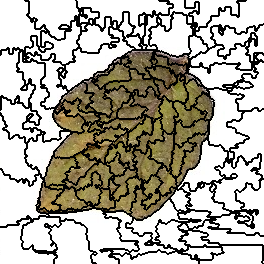

The data file committed next to this chart (first rows):
9, 9, 9, 9, 9, 9, 9, 9, 9, 9, 9, 9, 9, 9, 9, 9, 9, 9, 9, 9, 9, 9, 9, 9
9, 9, 9, 9, 9, 9, 9, 9, 9, 9, 9, 9, 9, 9, 9, 9, 9, 9, 9, 9, 9, 9, 9, 9
9, 9, 9, 9, 9, 9, 9, 9, 9, 9, 9, 9, 9, 9, 9, 9, 9, 9, 9, 9, 9, 9, 9, 9
9, 9, 9, 9, 9, 9, 9, 9, 9, 9, 9, 9, 9, 9, 9, 9, 9, 9, 9, 9, 9, 9, 9, 9
9, 9, 9, 9, 9, 9, 9, 9, 9, 9, 9, 9, 9, 9, 9, 9, 9, 9, 9, 9, 9, 9, 9, 9
9, 9, 9, 9, 9, 9, 9, 9, 9, 9, 9, 9, 9, 9, 9, 9, 9, 9, 9, 9, 9, 9, 9, 9
9, 9, 9, 9, 9, 9, 9, 9, 9, 9, 9, 9, 9, 9, 9, 9, 9, 9, 9, 9, 9, 9, 9, 9
9, 9, 9, 9, 9, 9, 9, 9, 9, 9, 9, 9, 9, 9, 9, 9, 9, 9, 9, 9, 9, 9, 9, 9
9, 9, 9, 9, 9, 9, 9, 9, 9, 9, 9, 9, 9, 9, 9, 9, 9, 9, 9, 9, 9, 9, 9, 9
9, 9, 9, 9, 9, 9, 9, 9, 9, 9, 9, 9, 9, 9, 9, 9, 9, 9, 9, 9, 9, 9, 9, 9
9, 9, 9, 9, 9, 9, 9, 9, 9, 9, 9, 9, 9, 9, 9, 9, 9, 9, 9, 9, 9, 9, 9, 9
9, 9, 9, 9, 9, 9, 9, 9, 9, 9, 9, 9, 9, 9, 9, 9, 9, 9, 9, 9, 9, 9, 9, 9
9, 9, 9, 9, 9, 9, 9, 9, 9, 9, 9, 9, 9, 9, 9, 9, 9, 9, 9, 9, 9, 9, 9, 9
9, 9, 9, 9, 9, 9, 9, 9, 9, 9, 9, 9, 9, 9, 9, 9, 9, 9, 9, 9, 9, 9, 9, 9
9, 9, 9, 9, 9, 9, 9, 9, 9, 9, 9, 9, 9, 9, 9, 9, 9, 9, 9, 9, 9, 9, 9, 9
9, 9, 9, 9, 9, 9, 9, 9, 9, 9, 9, 9, 9, 9, 9, 9, 9, 9, 9, 9, 9, 9, 9, 9
9, 9, 9, 9, 9, 9, 9, 9, 9, 9, 9, 9, 9, 9, 9, 9, 9, 9, 9, 9, 9, 9, 9, 9
9, 9, 9, 9, 9, 9, 9, 9, 9, 9, 9, 9, 9, 9, 9, 9, 9, 9, 9, 9, 9, 9, 9, 9
9, 9, 9, 9, 9, 9, 9, 9, 9, 9, 9, 9, 9, 9, 9, 9, 9, 9, 9, 9, 9, 9, 9, 9
9, 9, 9, 9, 9, 9, 9, 9, 9, 9, 9, 9, 9, 9, 9, 9, 9, 9, 9, 9, 9, 9, 9, 9
9, 9, 9, 9, 9, 9, 9, 9, 9, 9, 9, 9, 9, 9, 9, 9, 9, 9, 9, 9, 9, 9, 9, 9
9, 9, 9, 9, 9, 9, 9, 9, 9, 9, 9, 9, 9, 9, 9, 9, 9, 9, 9, 9, 9, 9, 9, 9
9, 9, 9, 9, 9, 9, 9, 9, 9, 9, 9, 9, 9, 9, 9, 9, 9, 9, 9, 9, 9, 9, 9, 9
9, 9, 9, 9, 9, 9, 9, 9, 9, 9, 9, 9, 9, 9, 9, 9, 9, 9, 9, 9, 9, 9, 9, 9
9, 9, 9, 9, 9, 9, 9, 9, 9, 9, 9, 9, 9, 9, 9, 9, 9, 9, 9, 9, 9, 9, 9, 9
9, 9, 9, 9, 9, 9, 9, 9, 9, 9, 9, 9, 9, 9, 9, 9, 9, 9, 9, 9, 9, 9, 9, 9
9, 9, 9, 9, 9, 9, 9, 9, 9, 9, 9, 9, 9, 9, 9, 9, 9, 9, 9, 9, 9, 9, 9, 9
9, 9, 9, 9, 9, 9, 9, 9, 9, 9, 9, 9, 9, 9, 9, 9, 9, 9, 9, 9, 9, 9, 9, 9
9, 9, 9, 9, 9, 9, 9, 9, 9, 9, 9, 9, 9, 9, 9, 9, 9, 9, 9, 9, 9, 9, 9, 9
9, 9, 9, 9, 9, 9, 9, 9, 9, 9, 9, 9, 9, 9, 9, 9, 9, 9, 9, 9, 9, 9, 9, 9
9, 9, 9, 9, 9, 9, 9, 9, 9, 9, 9, 9, 9, 9, 9, 9, 9, 9, 9, 9, 9, 9, 9, 9
9, 9, 9, 9, 9, 9, 9, 9, 9, 9, 9, 9, 9, 9, 9, 9, 9, 9, 9, 9, 9, 9, 9, 9
9, 9, 9, 9, 9, 9, 9, 9, 9, 9, 9, 9, 9, 9, 9, 9, 9, 9, 9, 9, 9, 9, 9, 9
9, 9, 9, 9, 9, 9, 9, 9, 9, 9, 9, 9, 9, 9, 9, 9, 9, 9, 9, 9, 9, 9, 9, 9
9, 9, 9, 9, 9, 9, 9, 9, 9, 9, 9, 9, 9, 9, 9, 9, 9, 9, 9, 9, 9, 9, 9, 9
9, 9, 9, 9, 9, 9, 9, 9, 9, 9, 9, 9, 9, 9, 9, 9, 9, 9, 9, 9, 9, 9, 9, 9
9, 9, 9, 9, 9, 9, 9, 9, 9, 9, 9, 9, 9, 9, 9, 9, 9, 9, 9, 9, 9, 9, 9, 9
9, 9, 9, 9, 9, 9, 9, 9, 9, 9, 9, 9, 9, 9, 9, 9, 9, 9, 9, 9, 9, 9, 9, 9
9, 9, 9, 9, 9, 9, 9, 9, 9, 9, 9, 9, 9, 9, 9, 9, 9, 9, 9, 9, 9, 9, 9, 9
9, 9, 9, 9, 9, 9, 9, 9, 9, 9, 9, 9, 9, 9, 9, 9, 9, 9, 9, 9, 9, 9, 9, 9
9, 9, 9, 9, 9, 9, 9, 9, 9, 9, 9, 9, 9, 9, 9, 9, 9, 9, 9, 9, 9, 9, 9, 9
9, 9, 9, 9, 9, 9, 9, 9, 9, 9, 9, 9, 9, 9, 9, 9, 9, 9, 9, 9, 9, 9, 9, 9
9, 9, 9, 9, 9, 9, 9, 9, 9, 9, 9, 9, 9, 9, 9, 9, 9, 9, 9, 9, 9, 9, 9, 9
9, 9, 9, 9, 9, 9, 9, 9, 9, 9, 9, 9, 9, 9, 9, 9, 9, 9, 9, 9, 9, 9, 9, 9
9, 9, 9, 9, 9, 9, 9, 9, 9, 9, 9, 9, 9, 9, 9, 9, 9, 9, 9, 9, 9, 9, 9, 9
9, 9, 9, 9, 9, 9, 9, 9, 9, 9, 9, 9, 9, 9, 9, 9, 9, 9, 9, 9, 9, 9, 9, 9
9, 9, 9, 9, 9, 9, 9, 9, 9, 9, 9, 9, 9, 9, 9, 9, 9, 9, 9, 9, 9, 9, 9, 9
9, 9, 9, 9, 9, 9, 9, 9, 9, 9, 9, 9, 9, 9, 9, 9, 9, 9, 9, 9, 9, 9, 9, 9
9, 9, 9, 9, 9, 9, 9, 19, 19, 9, 9, 9, 9, 19, 19, 9, 9, 19, 19, 9, 9, 9, 9, 9
9, 9, 9, 9, 9, 9, 9, 19, 19, 9, 9, 9, 9, 19, 19, 9, 9, 19, 19, 9, 9, 9, 9, 9
9, 19, 19, 19, 19, 19, 19, 19, 19, 9, 9, 9, 9, 19, 19, 19, 19, 19, 19, 19, 19, 32, 32, 9
9, 19, 19, 19, 19, 19, 19, 19, 19, 9, 9, 9, 9, 19, 19, 19, 19, 19, 19, 19, 19, 32, 32, 9
9, 19, 19, 19, 19, 19, 19, 19, 19, 9, 9, 9, 9, 19, 19, 19, 19, 19, 19, 32, 32, 32, 32, 9
9, 19, 19, 19, 19, 19, 19, 19, 19, 9, 9, 9, 9, 19, 19, 19, 19, 19, 19, 32, 32, 32, 32, 9
9, 19, 19, 19, 19, 19, 19, 19, 19, 19, 19, 19, 19, 19, 19, 19, 19, 19, 19, 32, 32, 32, 32, 3
19, 19, 19, 19, 19, 19, 19, 19, 19, 19, 19, 19, 19, 19, 19, 19, 19, 19, 19, 32, 32, 32, 32, 3
19, 19, 19, 19, 19, 19, 19, 19, 19, 19, 19, 19, 19, 19, 19, 19, 19, 19, 19, 32, 32, 32, 32, 3
19, 19, 19, 19, 19, 19, 19, 19, 19, 19, 19, 19, 19, 19, 19, 19, 19, 19, 19, 32, 32, 32, 32, 3
19, 19, 19, 19, 19, 19, 19, 19, 19, 19, 19, 19, 19, 19, 19, 19, 19, 19, 19, 32, 32, 32, 32, 3
19, 19, 19, 19, 19, 19, 19, 19, 19, 19, 19, 19, 19, 19, 19, 19, 19, 19, 19, 32, 32, 32, 32, 3
19, 19, 19, 19, 19, 19, 19, 19, 19, 19, 19, 19, 19, 19, 19, 19, 19, 19, 19, 32, 32, 32, 32, 3
... 203 more rows
